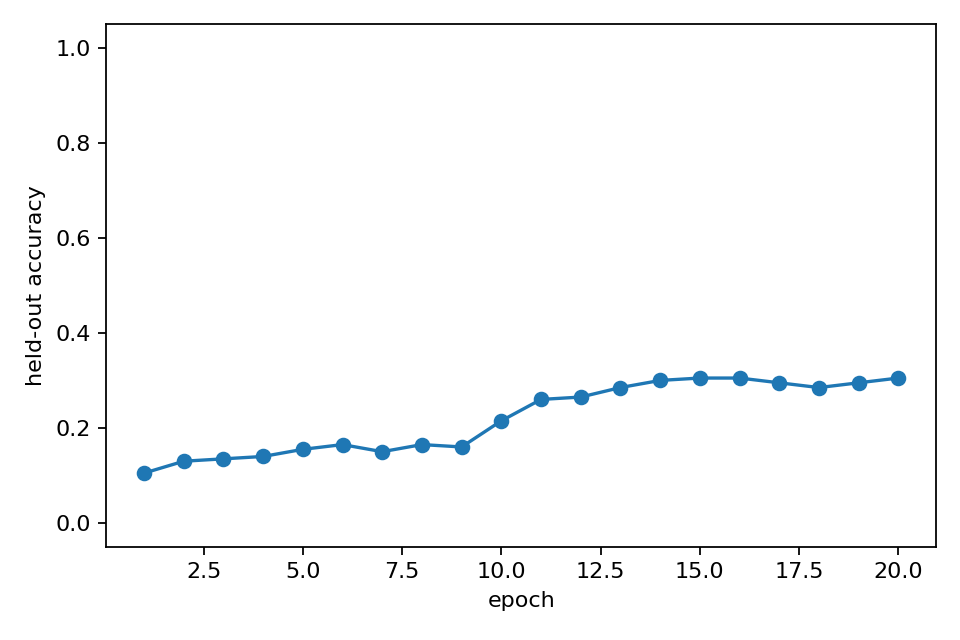

The file beside this chart, header and first rows:
epoch, heldout_accuracy, epoch_wall_time_s
1, 0.105, 11.44
2, 0.13, 11.25
3, 0.135, 11.6
4, 0.14, 12.07
5, 0.155, 11.9
6, 0.165, 11.95
7, 0.15, 11.88
8, 0.165, 12.16
9, 0.16, 12.23
10, 0.215, 11.93
11, 0.26, 11.96
12, 0.265, 11.82
13, 0.285, 11.39
14, 0.3, 11.63
15, 0.305, 11.42
16, 0.305, 11.46
17, 0.295, 11.39
18, 0.285, 11.81
19, 0.295, 12.07
20, 0.305, 12.34
